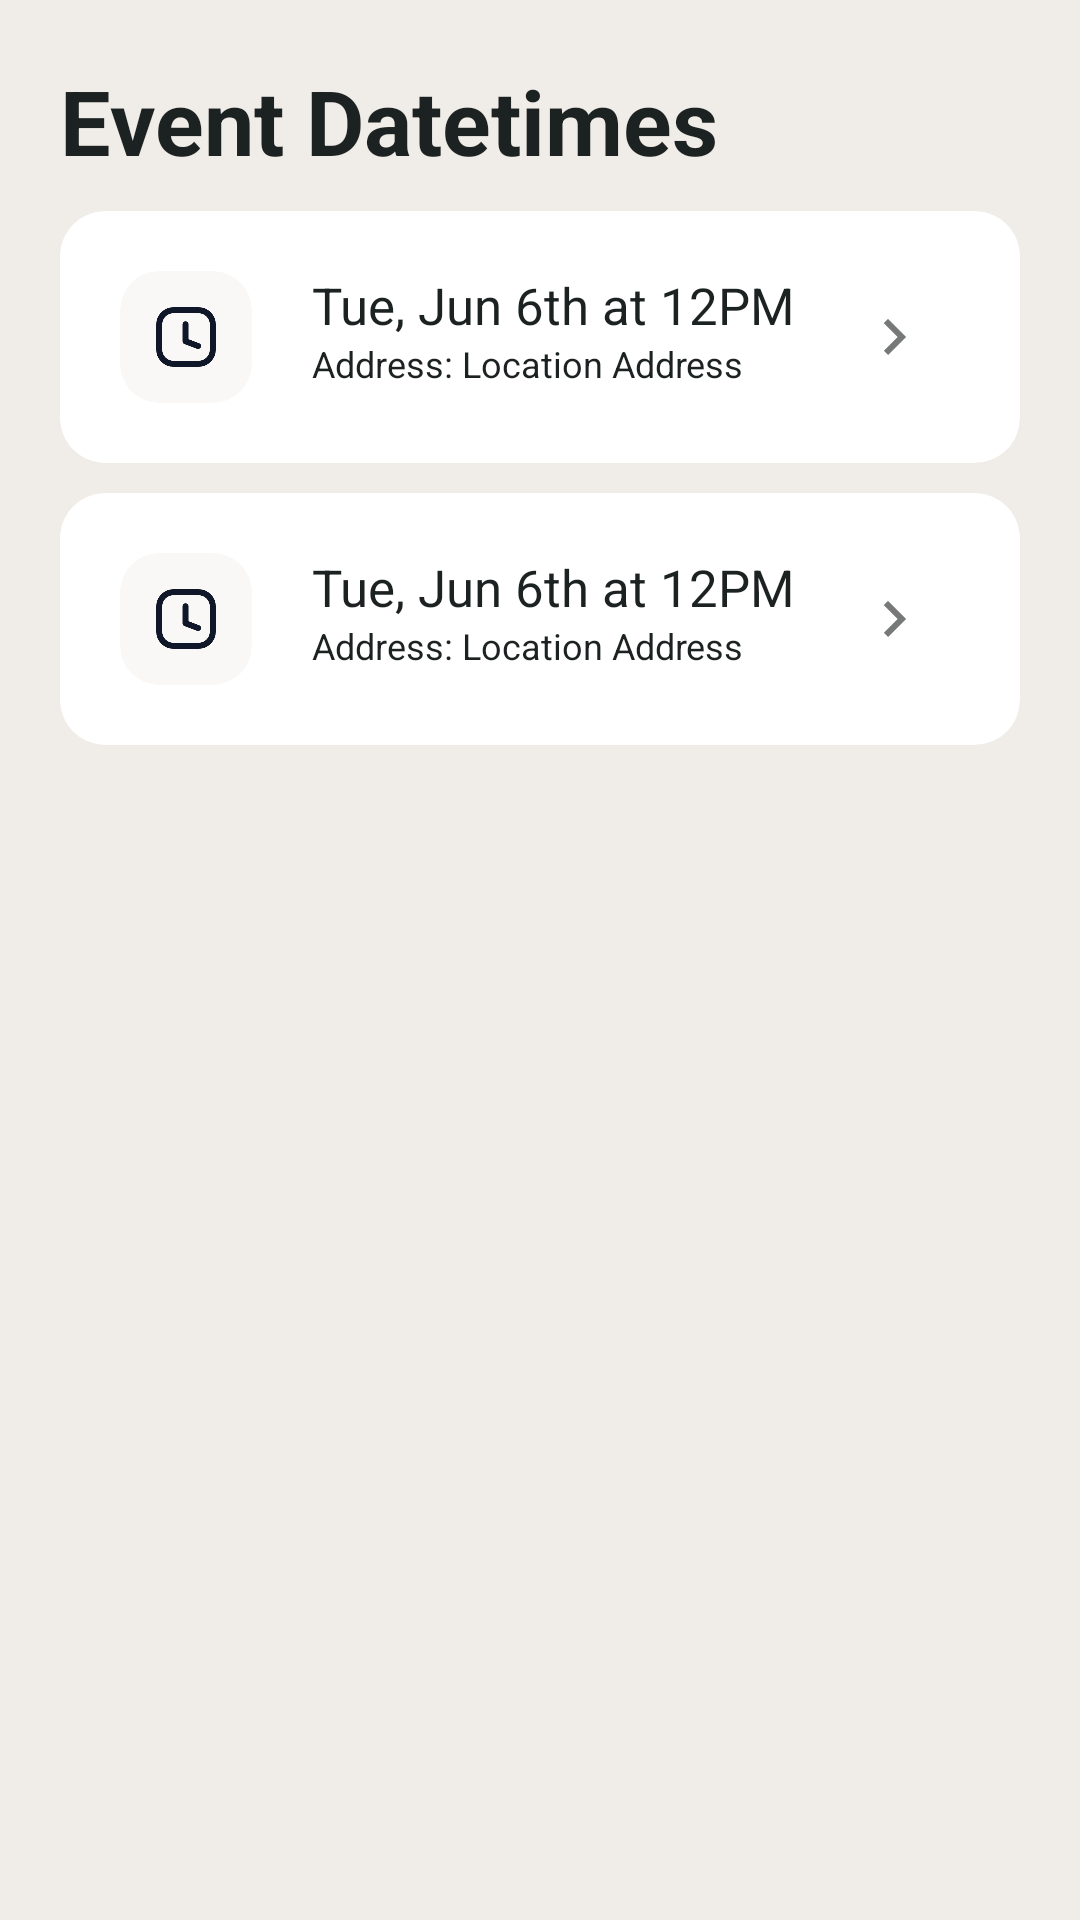

Write the Android layout XML for this screen, with the resource values it uses.
<!-- AndroidManifest.xml: application theme AppTheme -->
<!-- res/layout/pages_datetime.xml -->
<?xml version="1.0" encoding="utf-8"?>
<androidx.constraintlayout.widget.ConstraintLayout
        xmlns:android="http://schemas.android.com/apk/res/android"
        xmlns:app="http://schemas.android.com/apk/res-auto"
        android:layout_width="match_parent"
        android:layout_height="wrap_content"
        android:orientation="vertical"
        android:padding="20dp"
        android:layout_marginTop="20dp"
        android:id="@+id/dateTimeLayout"
        app:layout_constraintTop_toBottomOf="@+id/searchEditText"
        app:layout_constraintEnd_toEndOf="parent"
        app:layout_constraintStart_toStartOf="parent">

    <TextView
            android:text="@string/event_datetimes"
            android:layout_width="wrap_content"
            android:layout_height="wrap_content"
            android:id="@+id/listTitle"
            app:layout_constraintStart_toStartOf="parent"
            android:textStyle="bold"
            android:textSize="30sp"
            android:textColor="@color/card_default"
            app:layout_constraintTop_toTopOf="parent"/>
    <ScrollView
            android:layout_width="match_parent"
            android:layout_height="wrap_content"
            app:layout_constraintStart_toStartOf="parent"
            app:layout_constraintEnd_toEndOf="parent"
            android:id="@+id/scrollView2"
            app:layout_constraintTop_toBottomOf="@+id/listTitle"
            android:layout_marginTop="5dp">
        <LinearLayout
                android:layout_width="match_parent"
                android:layout_height="wrap_content"
                android:orientation="vertical"
                android:id="@+id/dateTimeModelContainer">

            <include layout="@layout/components_datetime_card"/>
            <include layout="@layout/components_datetime_card"/>
        </LinearLayout>
    </ScrollView>
</androidx.constraintlayout.widget.ConstraintLayout>
<!-- res/layout/components_datetime_card.xml (included above) -->
<?xml version="1.0" encoding="utf-8"?>
<androidx.cardview.widget.CardView
        xmlns:android="http://schemas.android.com/apk/res/android"
        xmlns:app="http://schemas.android.com/apk/res-auto"
        android:id="@+id/cardView"
        android:layout_width="match_parent"
        android:layout_height="wrap_content"
        app:cardBackgroundColor="@color/card_background"
        app:cardCornerRadius="15dp"
        android:layout_marginVertical="5dp"
        app:contentPadding="20dp"
        android:clickable="true"
        android:focusable="true"
        app:cardElevation="0dp">

    <TableRow
            android:id="@+id/firstRow"
            android:layout_width="match_parent"
            android:layout_height="wrap_content"
    >
        
        <androidx.cardview.widget.CardView
                android:id="@+id/imageContainer"
                android:layout_width="wrap_content"
                android:layout_height="match_parent"
                app:cardCornerRadius="13dp"
                app:contentPadding="10dp"
                app:cardElevation="0dp"
                app:cardBackgroundColor="#faf8f6">
            <ImageView
                    android:id="@+id/icon"
                    android:layout_width="24dp"
                    android:layout_height="24dp"
                    android:src="@drawable/clock_icon" />

        </androidx.cardview.widget.CardView>

        
        <LinearLayout
                android:layout_width="match_parent"
                android:layout_height="match_parent"
                android:layout_weight="0.1"
                android:paddingLeft="10dp"
                android:orientation="vertical"
                android:layout_marginStart="10dp">
            <TextView
                    android:layout_width="wrap_content"
                    android:layout_height="wrap_content"
                    android:text="Tue, Jun 6th at 12PM "
                    android:id="@+id/textViewTitle"
                    android:textColor="@color/card_default"
                    android:textSize="17sp" />

            <TextView
                    android:layout_width="wrap_content"
                    android:layout_height="wrap_content"
                    android:text="Address: Location Address"
                    android:id="@+id/textViewDescription"
                    android:textColor="@color/card_default"
                    android:textSize="12sp" />
        </LinearLayout>

        
        <LinearLayout
                android:id="@+id/thirdChild"
                android:layout_width="wrap_content"
                android:layout_height="match_parent"
                android:gravity="center_vertical"
                android:padding="10dp">
            <ImageView
                    android:layout_width="24dp"
                    android:layout_height="24dp"
                    android:src="@drawable/ic_chevron_right" />

        </LinearLayout>
    </TableRow>


</androidx.cardview.widget.CardView>
<!-- resources referenced by this layout -->
<resources>
  <color name="card_background">#ffffff</color>
  <color name="card_default">#1c2121</color>
  <!-- drawable clock_icon: png bitmap (drawable, 6253 bytes) -->
  <!-- drawable ic_chevron_right (drawable) -->
  <vector xmlns:android="http://schemas.android.com/apk/res/android"
          android:width="24dp"
          android:height="24dp"
          android:viewportWidth="24.0"
          android:viewportHeight="24.0">
  
      <path
              android:fillColor="#767978"
              android:pathData="M8.59,16.59L13.17,12L8.59,7.41L10,6L16,12L10,18L8.59,16.59Z"/>
  
  </vector>
  <string name="event_datetimes">Event Datetimes</string>
  <style name="AppTheme" parent="Theme.AppCompat.Light.DarkActionBar">
          
          <item name="colorPrimary">@color/card_default</item>
          <item name="colorPrimaryDark">@color/card_default</item>
          <item name="colorAccent">@color/card_default</item>
          <item name="android:windowBackground">@color/your_background_color</item>
  
          <item name="windowActionBar">false</item>
          <item name="windowNoTitle">true</item>
      </style>
  <color name="your_background_color">#f0ece8</color>
</resources>
